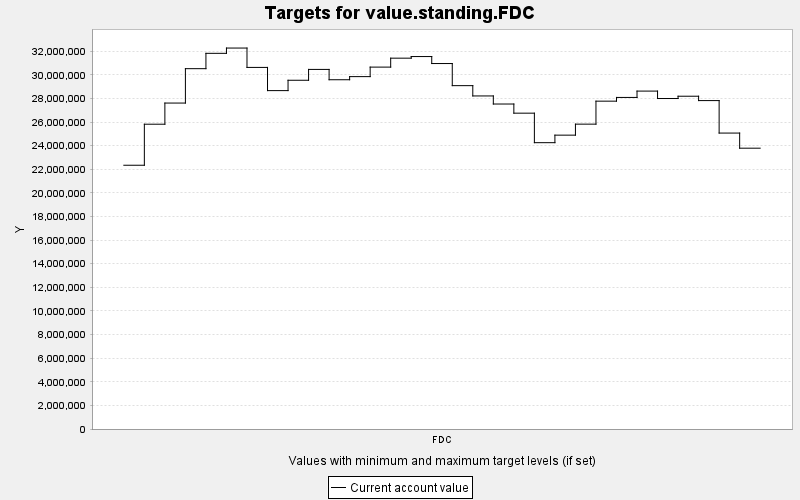

Data behind this chart, as committed beside it:
TARGET, PERIOD, YEAR, PERIODWIDTH, MINIMUM, MAXIMUM, MINWEIGHT, MAXWEIGHT, CURRENT, SUMMARY
value.standing.FDC, 0, 0, 10.0, 0.0, 10000, 1.0, 1.0, 2.2338188E7, 0.0
value.standing.FDC, 1, 10, 10.0, 0.0, 10000, 1.0, 1.0, 2.5813464E7, 0.0
value.standing.FDC, 2, 20, 10.0, 0.0, 10000, 1.0, 1.0, 2.76048E7, 0.0
value.standing.FDC, 3, 30, 10.0, 0.0, 10000, 1.0, 1.0, 3.0517112E7, 0.0
value.standing.FDC, 4, 40, 10.0, 0.0, 10000, 1.0, 1.0, 3.1816416E7, 0.0
value.standing.FDC, 5, 50, 10.0, 0.0, 10000, 1.0, 1.0, 3.2263522E7, 0.0
value.standing.FDC, 6, 60, 10.0, 0.0, 10000, 1.0, 1.0, 3.0623364E7, 0.0
value.standing.FDC, 7, 70, 10.0, 0.0, 10000, 1.0, 1.0, 2.8658772E7, 0.0
value.standing.FDC, 8, 80, 10.0, 0.0, 10000, 1.0, 1.0, 2.9535726E7, 0.0
value.standing.FDC, 9, 90, 10.0, 0.0, 10000, 1.0, 1.0, 3.0454148E7, 0.0
value.standing.FDC, 10, 100, 10.0, 0.0, 10000, 1.0, 1.0, 2.957956E7, 0.0
value.standing.FDC, 11, 110, 10.0, 0.0, 10000, 1.0, 1.0, 2.9843812E7, 0.0
value.standing.FDC, 12, 120, 10.0, 0.0, 10000, 1.0, 1.0, 3.0649248E7, 0.0
value.standing.FDC, 13, 130, 10.0, 0.0, 10000, 1.0, 1.0, 3.1406736E7, 0.0
value.standing.FDC, 14, 140, 10.0, 0.0, 10000, 1.0, 1.0, 3.1543384E7, 0.0
value.standing.FDC, 15, 150, 10.0, 0.0, 10000, 1.0, 1.0, 3.0951798E7, 0.0
value.standing.FDC, 16, 160, 10.0, 0.0, 10000, 1.0, 1.0, 2.9079256E7, 0.0
value.standing.FDC, 17, 170, 10.0, 0.0, 10000, 1.0, 1.0, 2.820718E7, 0.0
value.standing.FDC, 18, 180, 10.0, 0.0, 10000, 1.0, 1.0, 2.7523306E7, 0.0
value.standing.FDC, 19, 190, 10.0, 0.0, 10000, 1.0, 1.0, 2.6748412E7, 0.0
value.standing.FDC, 20, 200, 10.0, 0.0, 10000, 1.0, 1.0, 2.424922E7, 0.0
value.standing.FDC, 21, 210, 10.0, 0.0, 10000, 1.0, 1.0, 2.4886952E7, 0.0
value.standing.FDC, 22, 220, 10.0, 0.0, 10000, 1.0, 1.0, 2.5818816E7, 0.0
value.standing.FDC, 23, 230, 10.0, 0.0, 10000, 1.0, 1.0, 2.7765382E7, 0.0
value.standing.FDC, 24, 240, 10.0, 0.0, 10000, 1.0, 1.0, 2.8080682E7, 0.0
value.standing.FDC, 25, 250, 10.0, 0.0, 10000, 1.0, 1.0, 2.8618192E7, 0.0
value.standing.FDC, 26, 260, 10.0, 0.0, 10000, 1.0, 1.0, 2.798918E7, 0.0
value.standing.FDC, 27, 270, 10.0, 0.0, 10000, 1.0, 1.0, 2.8183712E7, 0.0
value.standing.FDC, 28, 280, 10.0, 0.0, 10000, 1.0, 1.0, 2.7813666E7, 0.0
value.standing.FDC, 29, 290, 10.0, 0.0, 10000, 1.0, 1.0, 2.506312E7, 0.0
value.standing.FDC, 30, 300, 10.0, 0.0, 10000, 1.0, 1.0, 2.3782774E7, 0.0
